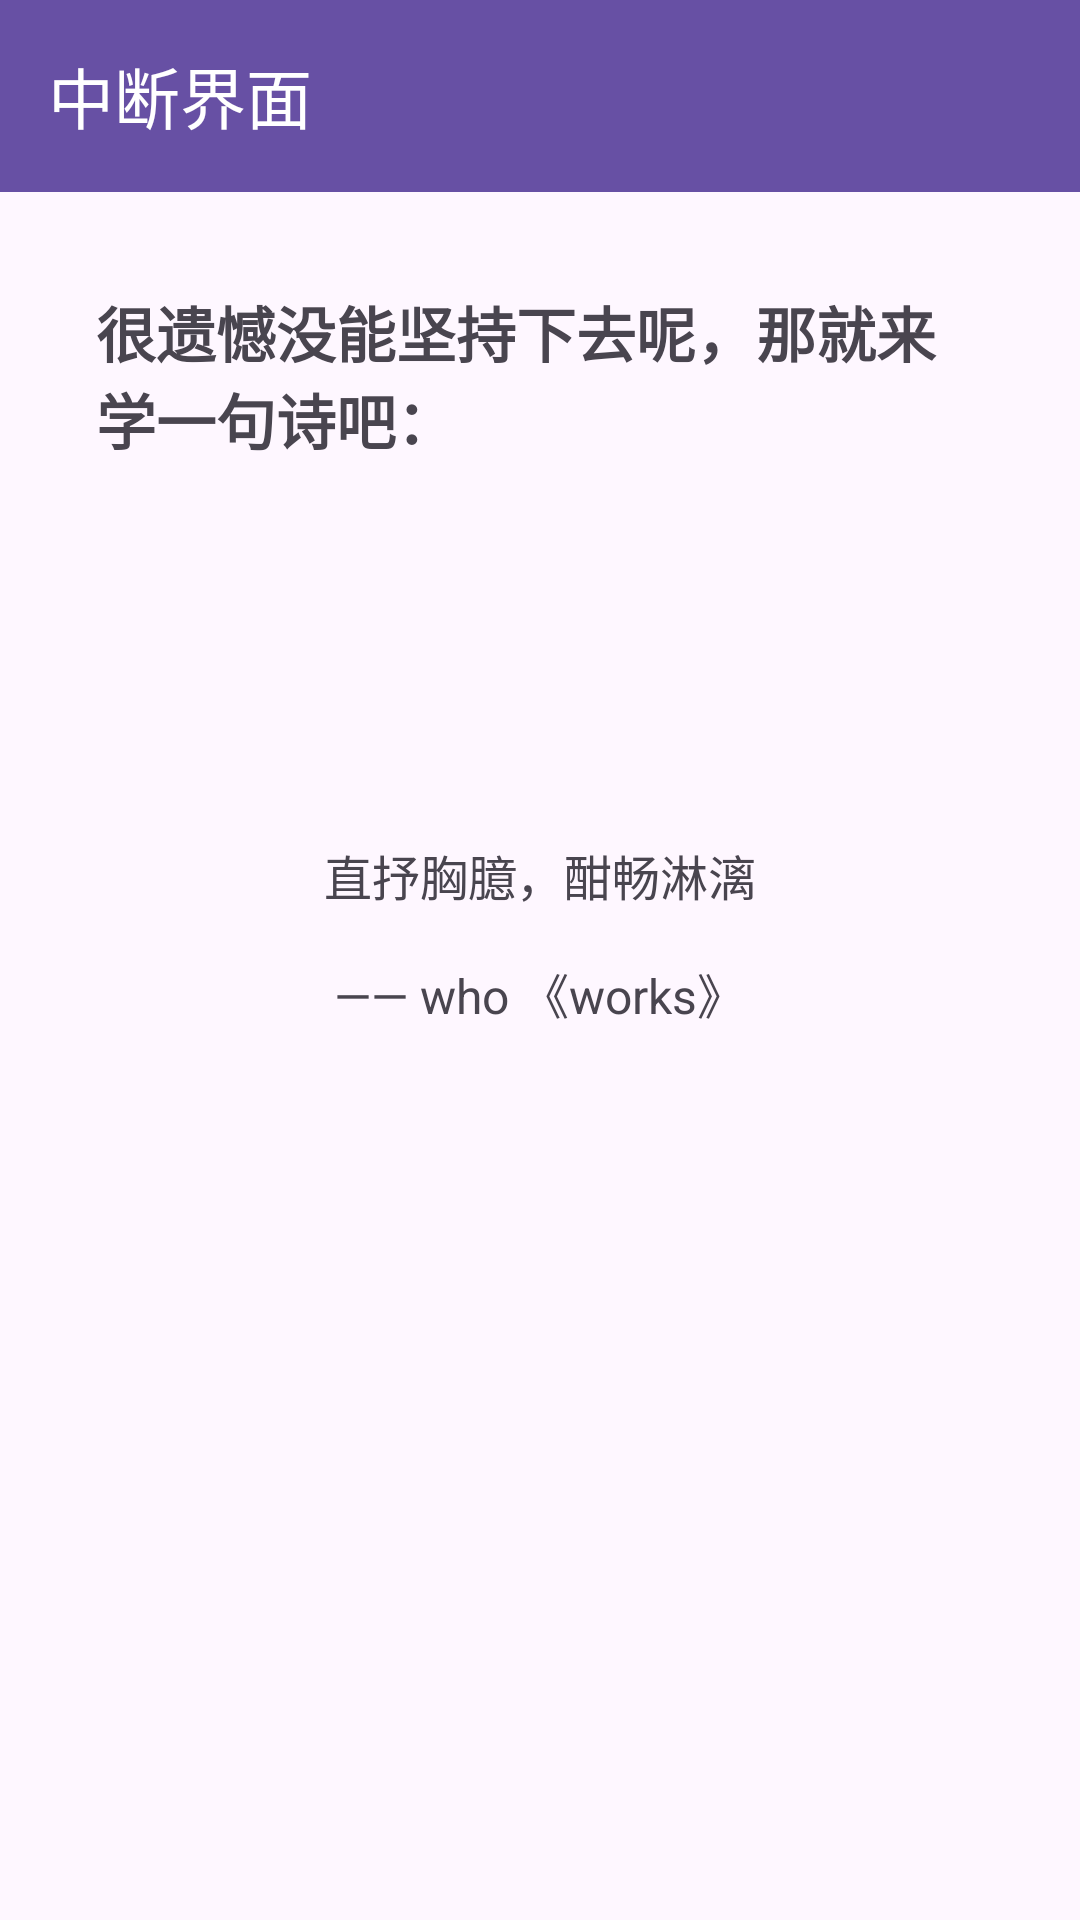

Reconstruct the res/layout file that produces this screen, plus the resources it refers to.
<!-- AndroidManifest.xml: application theme Theme.Weat -->
<!-- res/layout/activity_warning.xml -->
<?xml version="1.0" encoding="utf-8"?>
<LinearLayout xmlns:android="http://schemas.android.com/apk/res/android"
              xmlns:app="http://schemas.android.com/apk/res-auto"
              xmlns:tools="http://schemas.android.com/tools"
              android:layout_width="match_parent"
              android:layout_height="match_parent"
              android:orientation="vertical"
              android:padding="0dp">
    <com.google.android.material.appbar.MaterialToolbar
            android:id="@+id/toolbar"
            android:layout_width="match_parent"
            android:layout_height="?attr/actionBarSize"
            android:background="?attr/colorPrimary"
            app:popupTheme="@style/ThemeOverlay.AppCompat.Dark"
            app:title="中断界面"
            app:titleTextColor="@color/white"/>

    <TextView
            android:id="@+id/tv_title"
            android:layout_width="wrap_content"
            android:layout_height="200dp"
            android:text="很遗憾没能坚持下去呢，那就来学一句诗吧："
            android:layout_gravity="center_vertical"
            android:textSize="20sp"
            android:padding="32dp"
            android:paddingTop="100dp"
            android:textStyle="bold"/>
    <TextView
            android:id="@+id/tv_message"
            android:layout_width="wrap_content"
            android:layout_height="wrap_content"
            android:layout_marginTop="16dp"
            android:text="直抒胸臆，酣畅淋漓"
            android:layout_gravity="center_horizontal"
            android:textSize="16sp" />
    <TextView
            android:id="@+id/tv_from"
            android:layout_width="wrap_content"
            android:layout_height="wrap_content"
            android:layout_marginTop="16dp"
            android:text="—— who 《works》"
            android:layout_gravity="center_horizontal"
            android:textSize="16sp" />

    

</LinearLayout>
<!-- resources referenced by this layout -->
<resources>
  <style name="Theme.Weat" parent="Base.Theme.Weat" />
  <style name="Base.Theme.Weat" parent="Theme.Material3.DayNight.NoActionBar">
          
          
      </style>
  <!-- not gathered from this repository: default colours our renderer supplied (Android Studio template values) -->
  <color name="white">#FFFFFFFF</color>
</resources>
